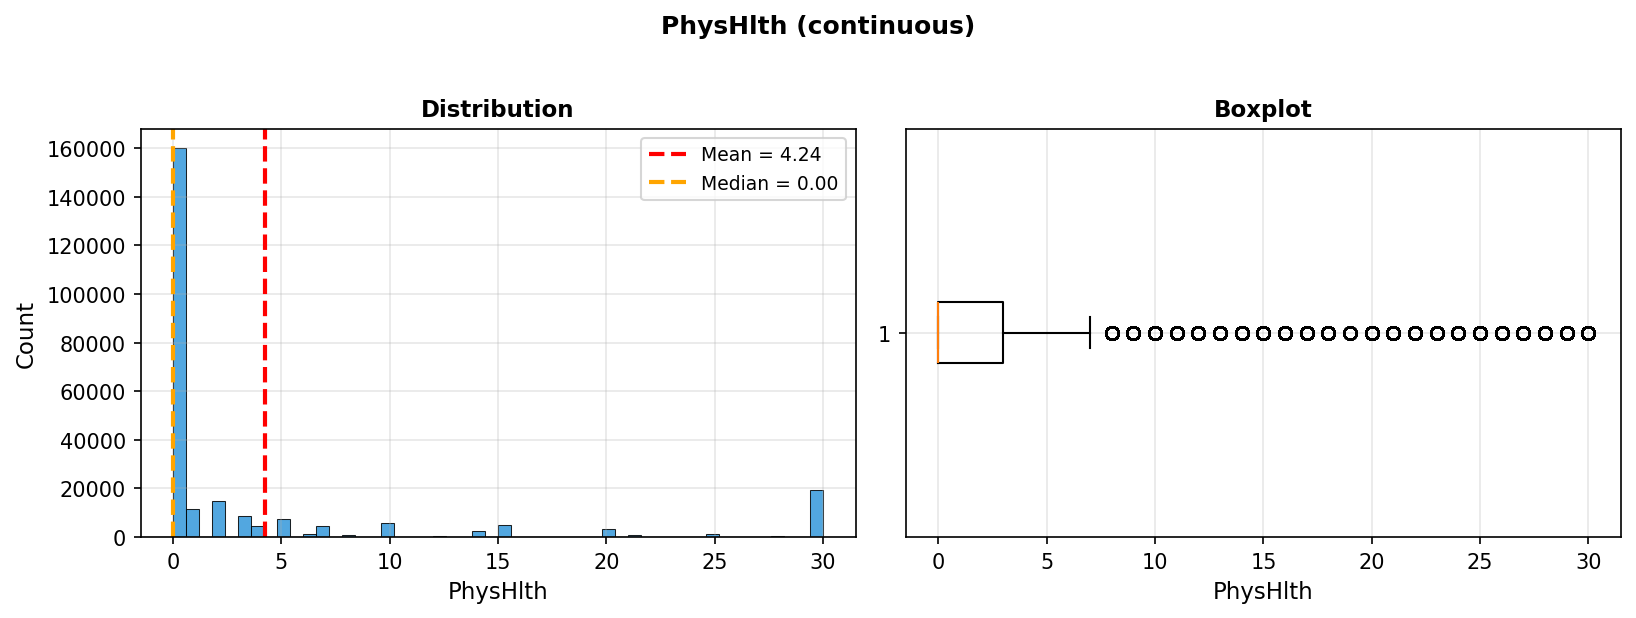

The file beside this chart, header and first rows:
stat, value
min, 0.0
p25, 0.0
median, 0.0
p75, 3.0
max, 30.0
mean, 4.242
std, 8.718
